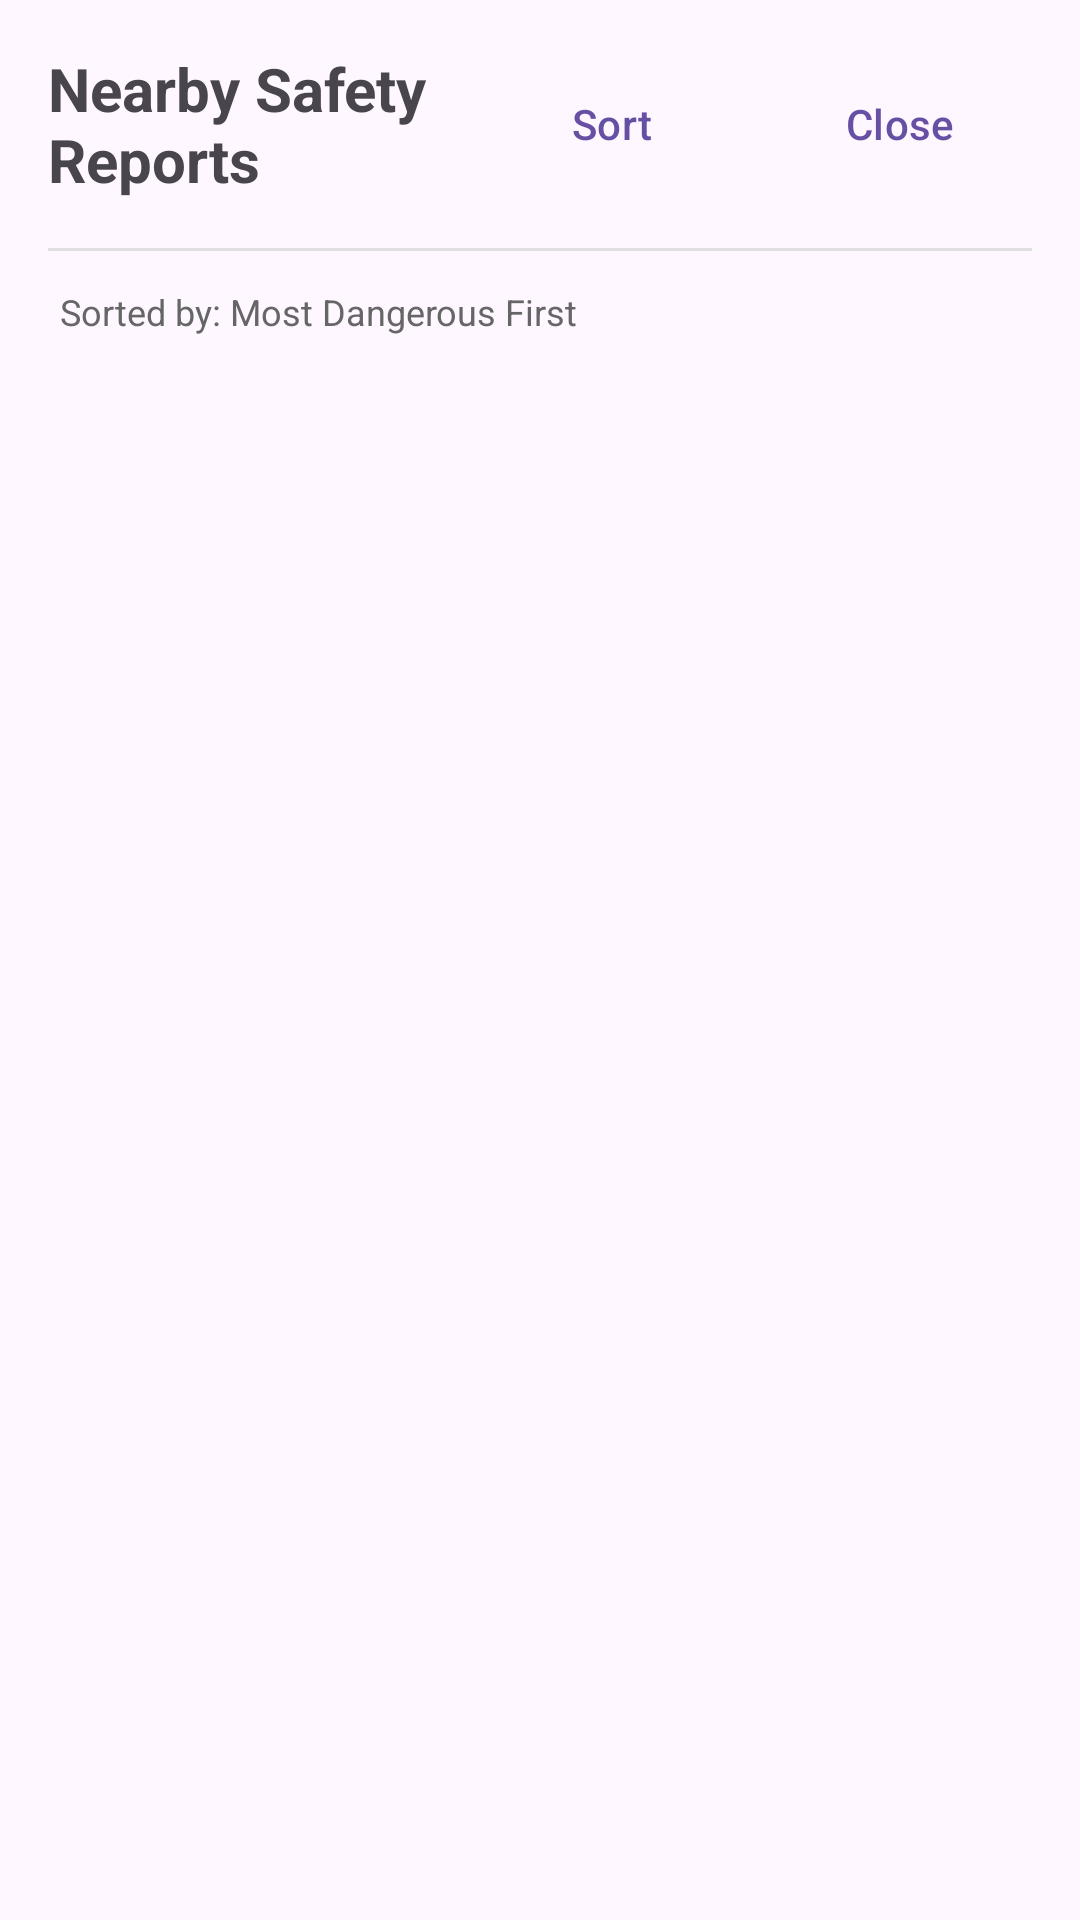

Write the Android layout XML for this screen, with the resource values it uses.
<!-- AndroidManifest.xml: application theme Theme.TravelNow -->
<!-- res/layout/bottom_sheet_reports.xml -->
<?xml version="1.0" encoding="utf-8"?>
<LinearLayout xmlns:android="http://schemas.android.com/apk/res/android"
    xmlns:app="http://schemas.android.com/apk/res-auto"
    android:layout_width="match_parent"
    android:layout_height="wrap_content"
    android:orientation="vertical"
    android:padding="16dp">

    
    <LinearLayout
        android:layout_width="match_parent"
        android:layout_height="wrap_content"
        android:orientation="horizontal"
        android:gravity="center_vertical"
        android:paddingBottom="16dp">

        <TextView
            android:layout_width="0dp"
            android:layout_height="wrap_content"
            android:layout_weight="1"
            android:text="@string/tv_nearby_safety_reports_text"
            android:textSize="20sp"
            android:textStyle="bold"/>

        <Button
            android:id="@+id/btnSort"
            android:layout_width="wrap_content"
            android:layout_height="wrap_content"
            android:text="@string/tv_sort_text"
            android:drawableStart="@android:drawable/ic_menu_sort_by_size"
            android:drawablePadding="8dp"
            style="@style/Widget.Material3.Button.TextButton"
            android:layout_marginEnd="8dp"/>

        <Button
            android:id="@+id/btnClose"
            android:layout_width="wrap_content"
            android:layout_height="wrap_content"
            android:text="@string/tv_close_close"
            style="@style/Widget.Material3.Button.TextButton"/>
    </LinearLayout>

    
    <View
        android:layout_width="match_parent"
        android:layout_height="1dp"
        android:background="#E0E0E0"
        android:layout_marginBottom="12dp"/>

    
    <TextView
        android:id="@+id/tvSortInfo"
        android:layout_width="match_parent"
        android:layout_height="wrap_content"
        android:text="@string/tv_sorted_by_most_dangerous_first_text"
        android:textSize="12sp"
        android:textColor="#666666"
        android:paddingBottom="12dp"
        android:paddingStart="4dp"
        android:paddingEnd="4dp"/>

    
    <LinearLayout
        android:id="@+id/tvNoReports"
        android:layout_width="match_parent"
        android:layout_height="200dp"
        android:orientation="vertical"
        android:gravity="center"
        android:visibility="gone">

        <ImageView
            android:layout_width="80dp"
            android:layout_height="80dp"
            android:src="@android:drawable/ic_menu_search"
            android:alpha="0.3"
            android:layout_marginBottom="16dp"
            android:contentDescription="@string/tv_no_reports_description"/>

        <TextView
            android:layout_width="wrap_content"
            android:layout_height="wrap_content"
            android:text="@string/tv_no_reports_in_this_area_yet_text"
            android:textSize="16sp"
            android:textColor="#666666"
            android:layout_marginBottom="8dp"/>

        <TextView
            android:layout_width="wrap_content"
            android:layout_height="wrap_content"
            android:text="@string/tv_be_the_first_to_help_travelers_text"
            android:textSize="14sp"
            android:textColor="#999999"/>
    </LinearLayout>

    
    <androidx.recyclerview.widget.RecyclerView
        android:id="@+id/recyclerViewReports"
        android:layout_width="match_parent"
        android:layout_height="400dp"
        app:layoutManager="androidx.recyclerview.widget.LinearLayoutManager"/>

</LinearLayout>
<!-- resources referenced by this layout -->
<resources>
  <string name="tv_be_the_first_to_help_travelers_text">Be the first to help travelers!</string>
  <string name="tv_close_close">Close</string>
  <string name="tv_nearby_safety_reports_text">Nearby Safety Reports</string>
  <string name="tv_no_reports_description">No reports</string>
  <string name="tv_no_reports_in_this_area_yet_text">No reports in this area yet</string>
  <string name="tv_sort_text">Sort</string>
  <string name="tv_sorted_by_most_dangerous_first_text">Sorted by: Most Dangerous First</string>
  <style name="Theme.TravelNow" parent="Base.Theme.TravelNow" />
  <style name="Base.Theme.TravelNow" parent="Theme.Material3.DayNight.NoActionBar">
          
          
      </style>
</resources>
